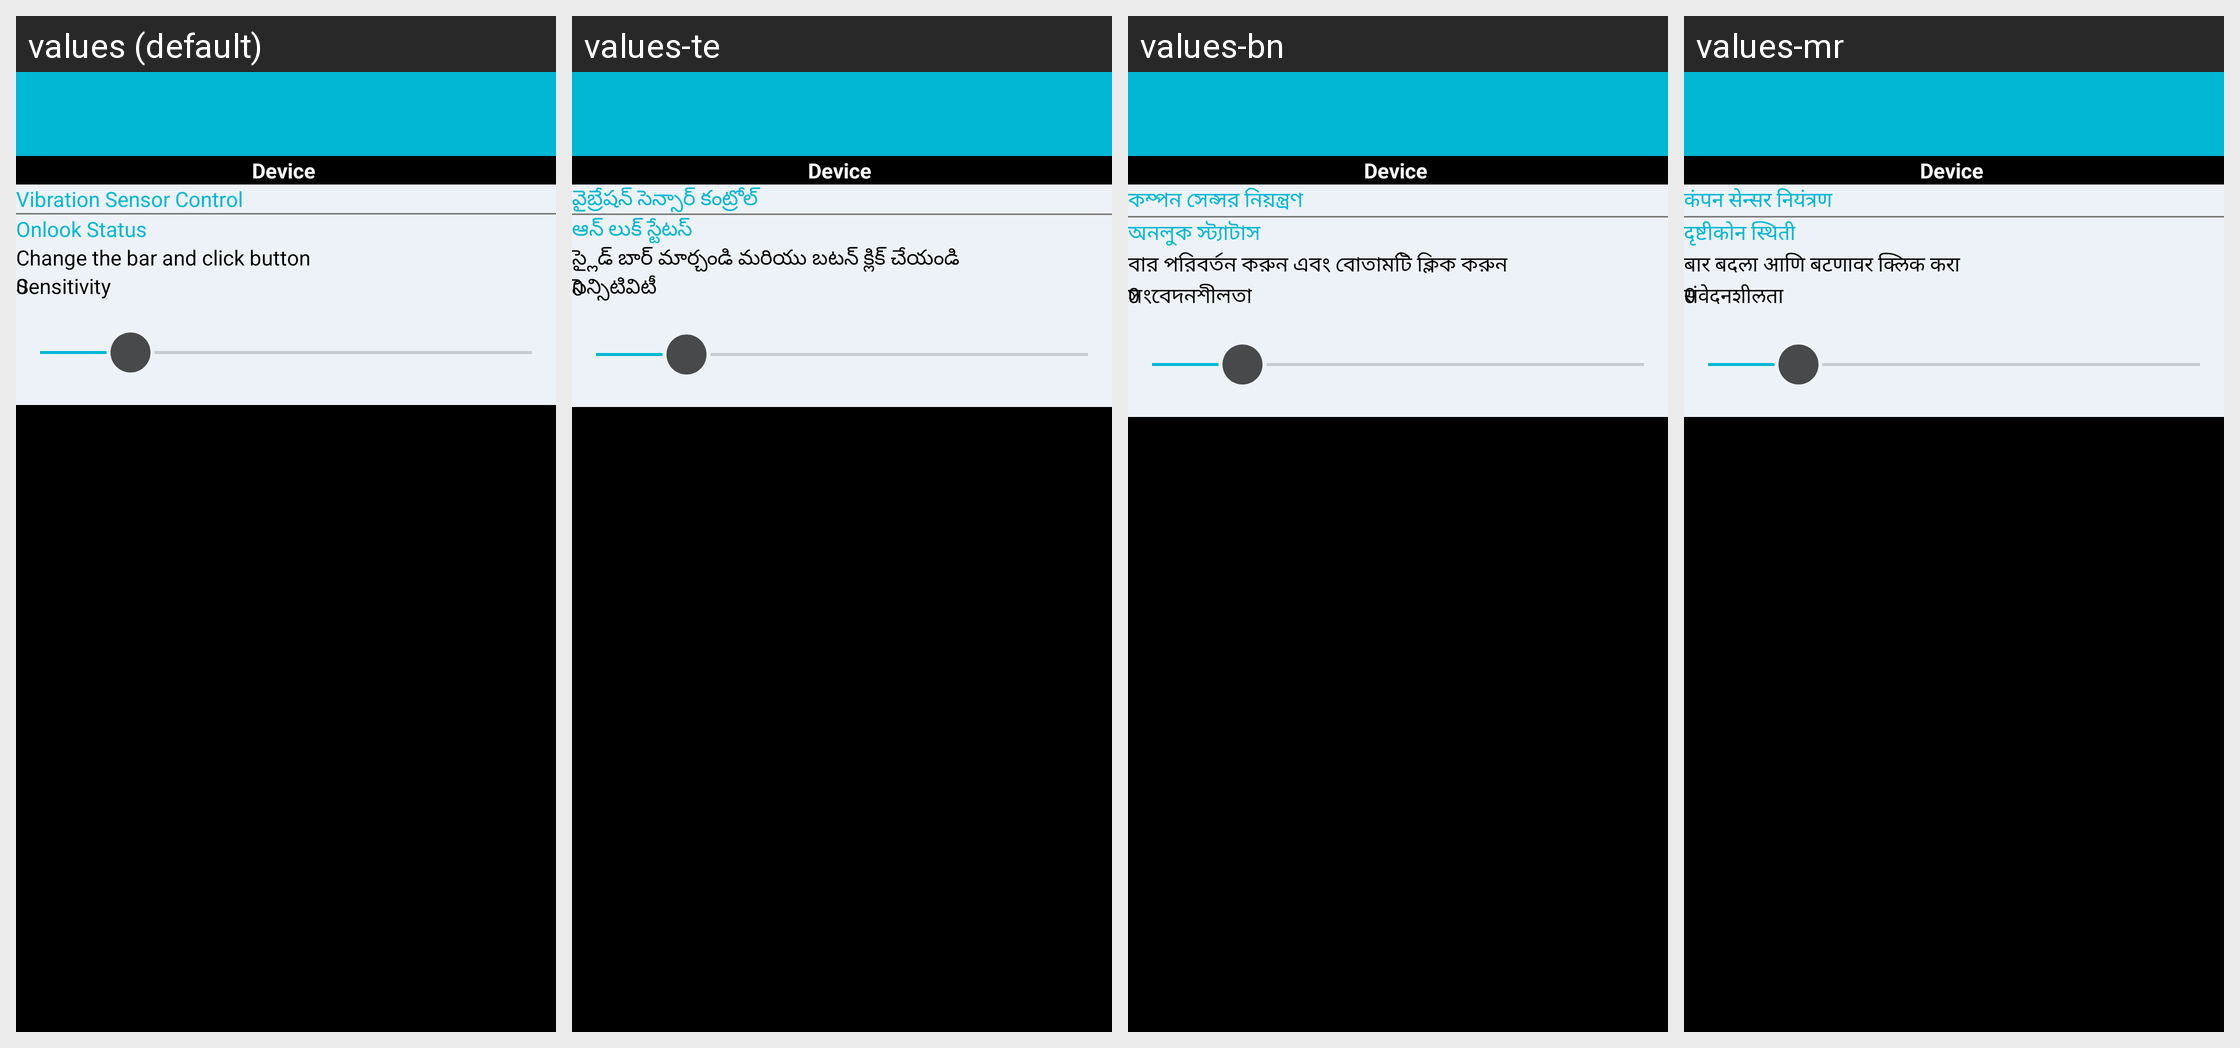

The Android screen above is rendered under several locales of the same app. Produce the string resources it draws, with the default and per-locale values.
Android screen res/layout/activity_vibrate.xml rendered under 4 locales, left to right: values (default), values-te, values-bn, values-mr. Device: Nexus 5 (rendered at 1080×1920; each locale shown at half size, 540×960, under a caption strip naming it); theme AppTheme.
Other locales in the repository, not shown: values-gu, values-hi, values-ka, values-ml, values-ta.
Strings drawn on this screen, with the default value and each locale's value (text and hints the layout hard-codes, and strings that could not be matched under every locale, appear in the picture but are not listed):

vibratehead
  values: Vibration Sensor Control
  values-te: వైబ్రేషన్ సెన్సార్ కంట్రోల్
  values-bn: কম্পন সেন্সর নিয়ন্ত্রণ
  values-mr: कंपन सेन्सर नियंत्रण

motion_sensivity_status
  values: Onlook Status
  values-te: ఆన్ లుక్ స్టేటస్
  values-bn: অনলুক স্ট্যাটাস
  values-mr: दृष्टीकोन स्थिती

motion_sensivity_changebar
  values: Change the bar and click button
  values-te: స్లైడ్ బార్ మార్చండి మరియు బటన్ క్లిక్ చేయండి
  values-bn: বার পরিবর্তন করুন এবং বোতামটি ক্লিক করুন
  values-mr: बार बदला आणि बटणावर क्लिक करा

motion_sensivity_desc
  values: Sensitivity
  values-te: సెన్సిటివిటీ
  values-bn: সংবেদনশীলতা
  values-mr: संवेदनशीलता
